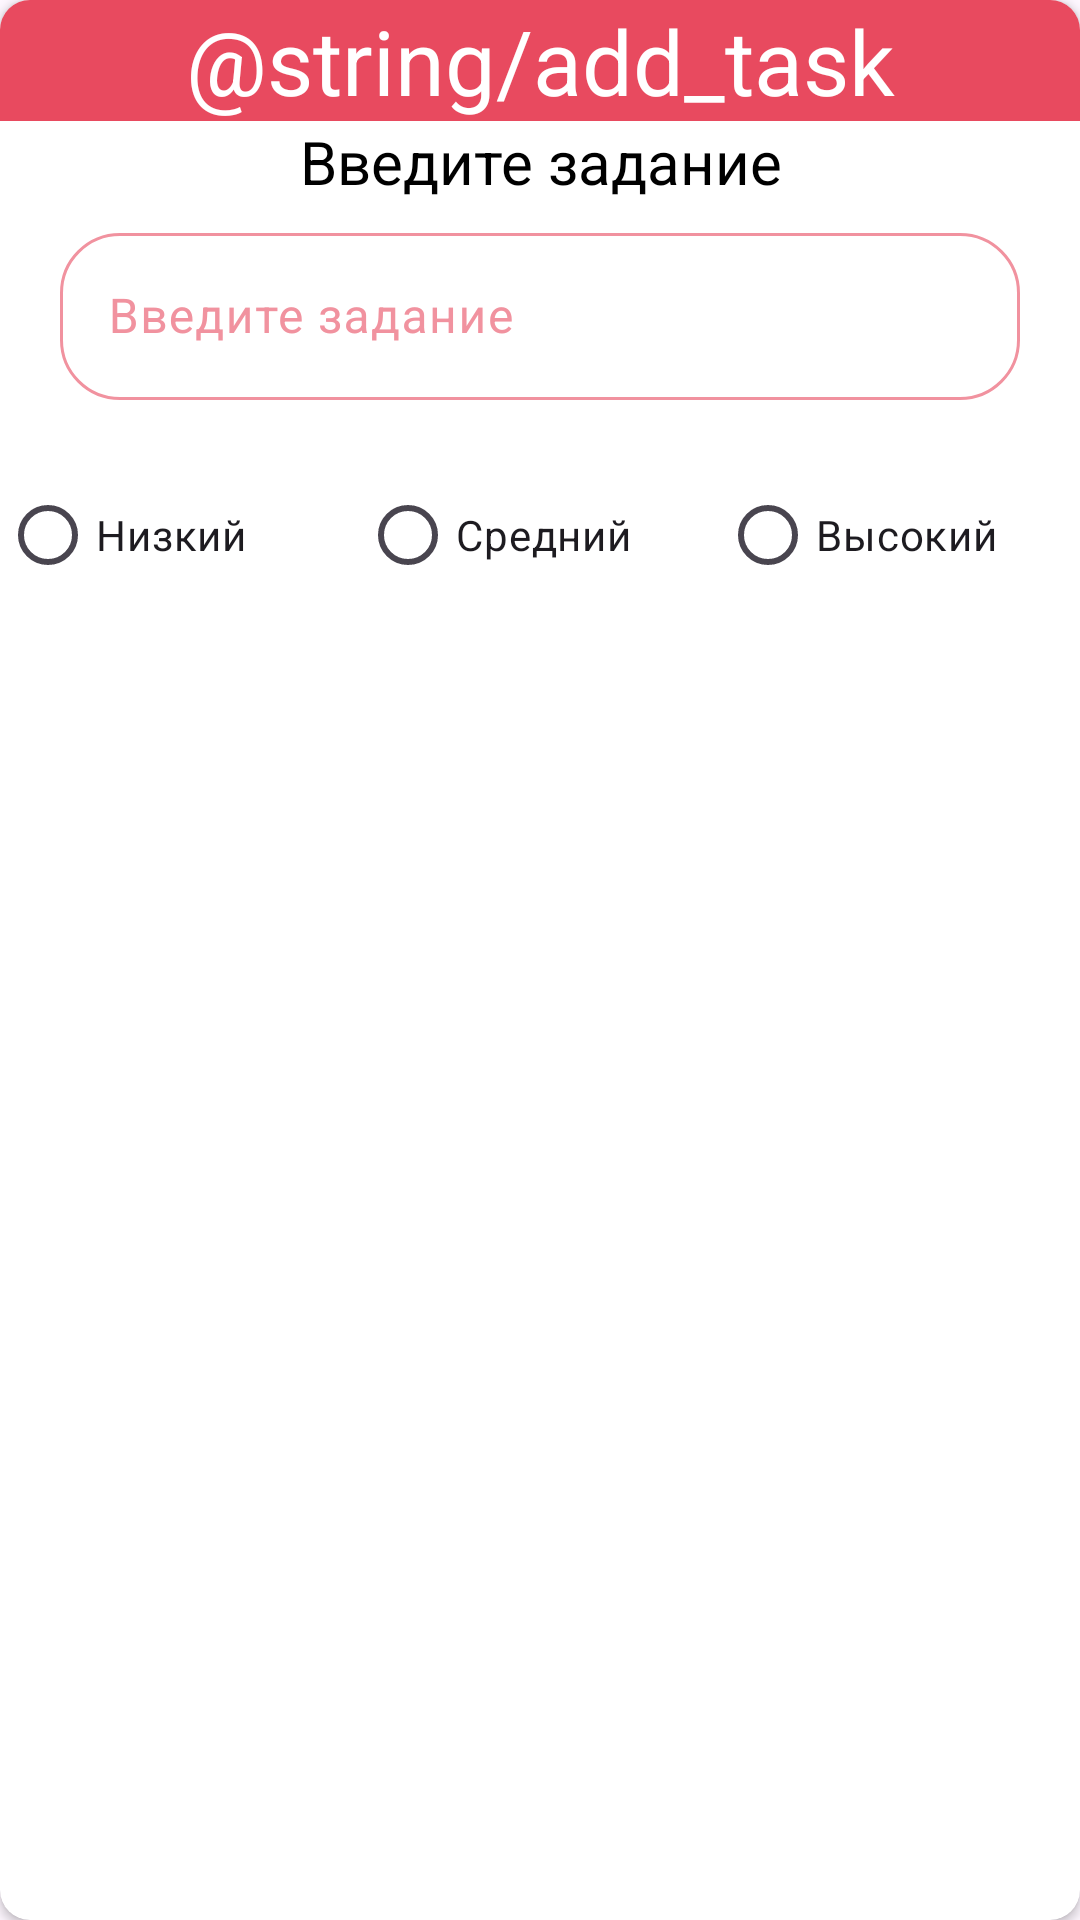

Write the Android layout XML for this screen, with the resource values it uses.
<!-- AndroidManifest.xml: application theme Theme.ToDoListOnline -->
<!-- res/layout/fragment_task.xml -->
<?xml version="1.0" encoding="utf-8"?>
<androidx.cardview.widget.CardView xmlns:android="http://schemas.android.com/apk/res/android"
    xmlns:app="http://schemas.android.com/apk/res-auto"
    xmlns:tools="http://schemas.android.com/tools"
    android:layout_width="match_parent"
    android:layout_height="wrap_content"
    app:cardCornerRadius="10dp"
    tools:context=".presentation.main.fragments.TaskFragment">

    <LinearLayout
        android:layout_width="match_parent"
        android:layout_height="match_parent"
        android:orientation="vertical">

        <TextView
            android:layout_width="match_parent"
            android:layout_height="wrap_content"
            android:background="@color/myRed"
            android:text="@string/add_task"
            android:textAlignment="center"
            android:textColor="@color/white"
            android:textSize="30sp" />

        <TextView
            android:layout_width="match_parent"
            android:layout_height="wrap_content"
            android:text="Введите задание"
            android:textAlignment="center"
            android:textColor="@color/black"
            android:textSize="20sp" />

        <com.google.android.material.textfield.TextInputLayout
            android:id="@+id/et_task_l"
            style="@style/ThemeOverlay.Material3.AutoCompleteTextView.OutlinedBox"
            android:layout_width="match_parent"
            android:layout_height="70dp"
            android:layout_marginStart="20sp"
            android:layout_marginTop="5dp"
            android:layout_marginEnd="20sp"
            android:layout_marginBottom="12dp"
            android:hint="Введите задание"
            android:textColorHint="#F1929F"
            app:boxCornerRadiusBottomEnd="20dp"
            app:boxCornerRadiusBottomStart="20dp"
            app:boxCornerRadiusTopEnd="20dp"
            app:boxCornerRadiusTopStart="20dp"
            app:boxStrokeColor="#E84A5F"
            app:endIconMode="clear_text"
            app:hintTextColor="#F1929F">

            <com.google.android.material.textfield.TextInputEditText
                android:id="@+id/et_task"
                android:layout_width="match_parent"
                android:layout_height="wrap_content"
                android:maxLines="1"
                android:scrollHorizontally="true"
                android:singleLine="true" />

        </com.google.android.material.textfield.TextInputLayout>

        <RadioGroup
            android:id="@+id/radio_group"
            android:layout_width="match_parent"
            android:layout_height="match_parent"
            android:orientation="horizontal">

            <RadioButton
                android:id="@+id/rb_easy"
                android:layout_width="0dp"
                android:layout_height="wrap_content"
                android:layout_weight="1"
                android:text="Низкий" />

            <RadioButton
                android:id="@+id/rb_medium"
                android:layout_width="0dp"
                android:layout_height="wrap_content"
                android:layout_weight="1"
                android:text="Средний" />

            <RadioButton
                android:id="@+id/rb_hard"
                android:layout_width="0dp"
                android:layout_height="wrap_content"
                android:layout_weight="1"
                android:text="Высокий" />
        </RadioGroup>

        <Button
            android:id="@+id/button_save"
            android:text="Сохранить"
            android:backgroundTint="@color/myRed"
            android:layout_marginBottom="10dp"
            android:textColor="@color/white"
            android:layout_marginStart="10dp"
            android:layout_marginEnd="10dp"
            android:layout_width="match_parent"
            android:layout_height="wrap_content"/>


    </LinearLayout>

    


</androidx.cardview.widget.CardView>
<!-- resources referenced by this layout -->
<resources>
  <color name="black">#FF000000</color>
  <color name="myRed">#E84A5F</color>
  <color name="white">#FFFFFFFF</color>
  <style name="Theme.ToDoListOnline" parent="Base.Theme.ToDoListOnline" />
  <style name="Base.Theme.ToDoListOnline" parent="Theme.Material3.DayNight.NoActionBar">
          
          
          <item name="android:windowSoftInputMode">adjustPan</item>
      </style>
</resources>
